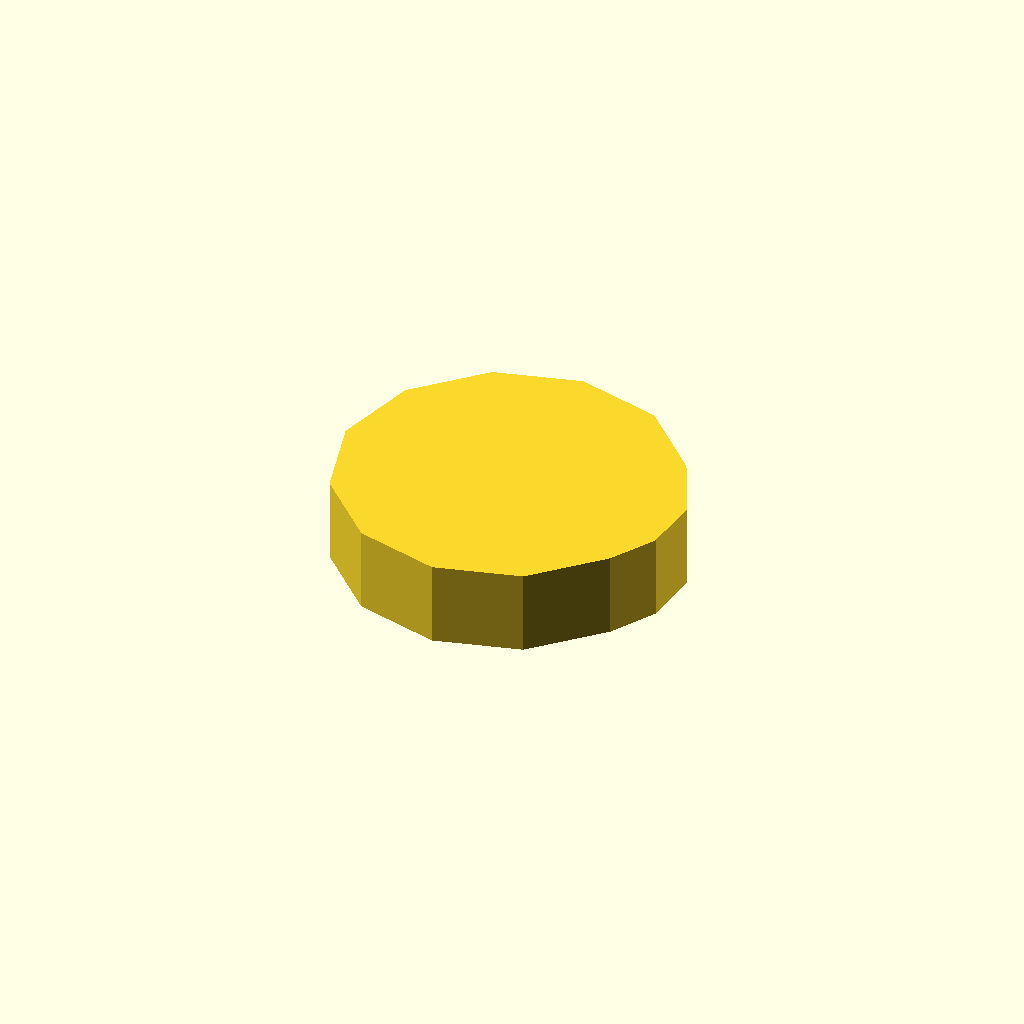
Cell 1: the model at its default parameters.
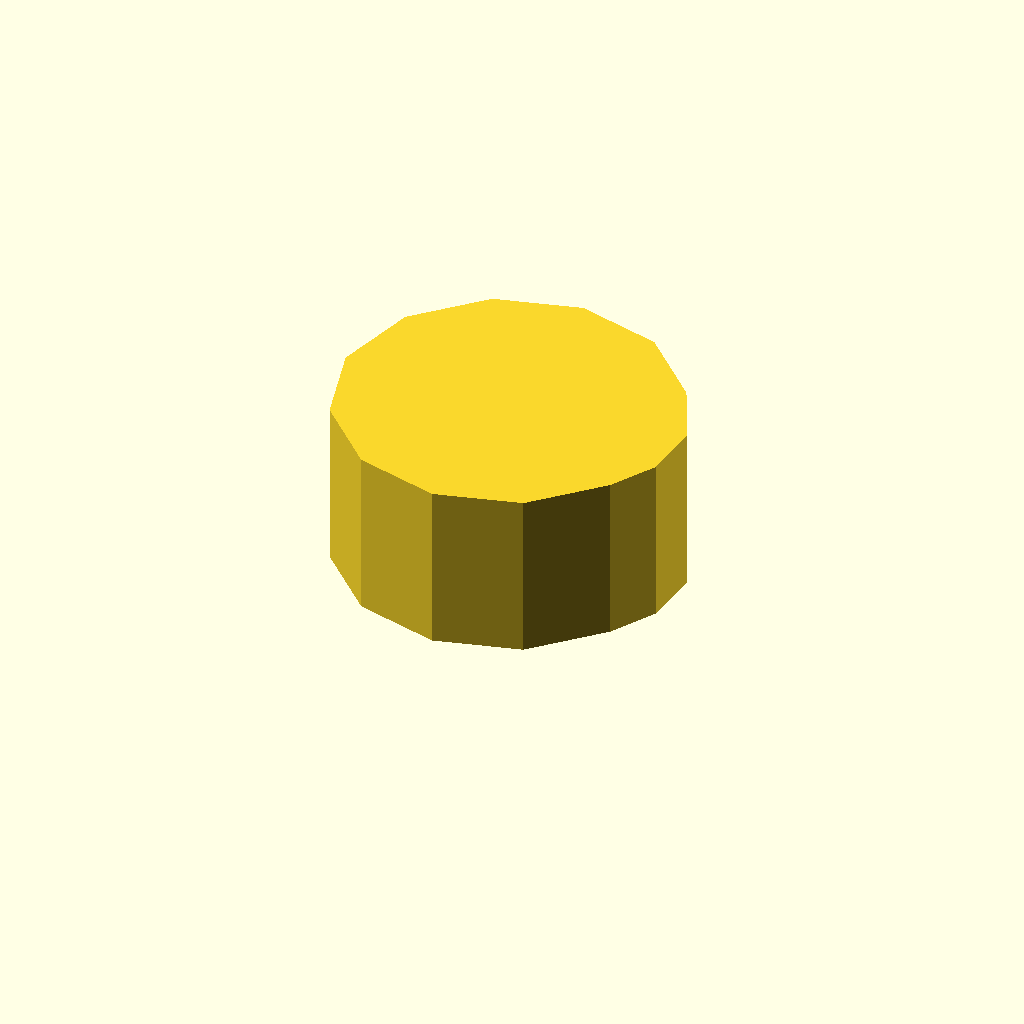
Cell 2: the same model with profile_height = 16.
All cells are drawn from one camera (rotation 55°, 0°, 25°, orthographic, colour scheme Cornfield), so only the parameter changes between them.
The OpenSCAD source (optional_data/data/sketch1/eccentrics/part_0045.scad):
$fn = 32;

// ----------------------------------------------------------------------
// Eccentric disc: egg, 8 mm thick
// ----------------------------------------------------------------------

// --- parameters (mm) ---
profile_height = 8;       // extrusion height
profile_points = 14;      // points of the closed outline

profile = [[0, 16], [2.144, 8], [8, 2.144], [16, 0], [24, 2.144], [29.856, 8], [32.337, 12.238], [32.833, 17.91], [30.426, 23.071], [29.856, 24], [24, 29.856], [16, 32], [8, 29.856], [2.144, 24]];  // single closed polygon, 14 points, counter clockwise

// --- the one profile operation ---
linear_extrude(height = profile_height) polygon(points = profile);
Customizer parameters (derived from the source; name, type, default, range or options):
profile_height: number, default 8
profile_points: number, default 14
